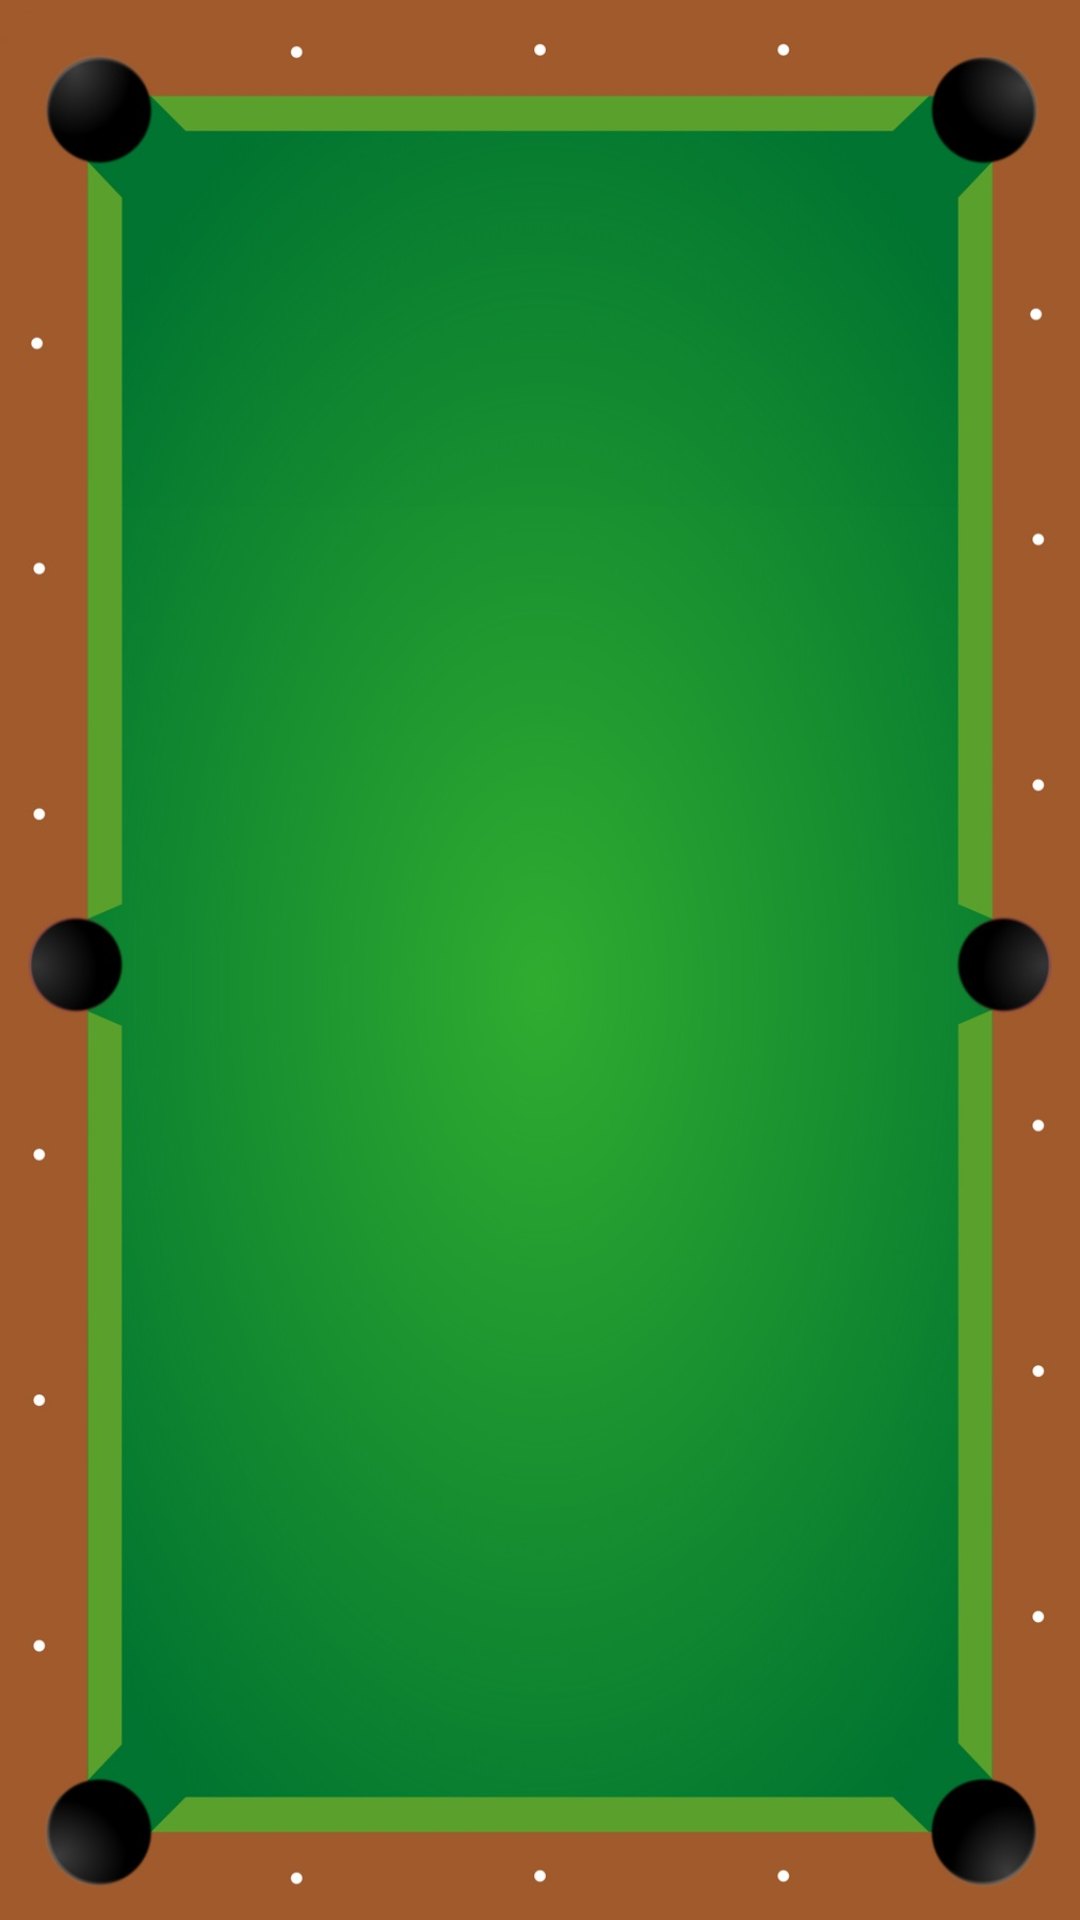

The Android layout XML behind this screen, and the referenced resources:
<!-- AndroidManifest.xml: application theme AppTheme -->
<!-- res/layout/activity_game_history_screen.xml -->
<?xml version="1.0" encoding="utf-8"?>
<android.support.constraint.ConstraintLayout xmlns:android="http://schemas.android.com/apk/res/android"
    xmlns:app="http://schemas.android.com/apk/res-auto"
    xmlns:tools="http://schemas.android.com/tools"
    android:layout_width="match_parent"
    android:layout_height="match_parent"
    android:background="@drawable/pooltable"
    tools:context="csc483.scoremaster.GameHistoryScreen">

    <ListView
        android:layout_width="324dp"
        android:layout_height="385dp"
        tools:layout_editor_absoluteX="29dp"
        tools:layout_editor_absoluteY="62dp" />

</android.support.constraint.ConstraintLayout>
<!-- resources referenced by this layout -->
<resources>
  <!-- drawable pooltable: jpg bitmap (drawable, 113007 bytes) -->
  <style name="AppTheme" parent="Theme.AppCompat.Light.DarkActionBar">
          
          <item name="colorPrimary">@color/colorPrimary</item>
          <item name="colorPrimaryDark">@color/colorPrimaryDark</item>
          <item name="colorAccent">@color/colorAccent</item>
      </style>
  <!-- not gathered from this repository: default colours our renderer supplied (Android Studio template values) -->
  <color name="colorPrimary">#FF6200EE</color>
  <color name="colorPrimaryDark">#FF3700B3</color>
  <color name="colorAccent">#FF03DAC5</color>
</resources>
